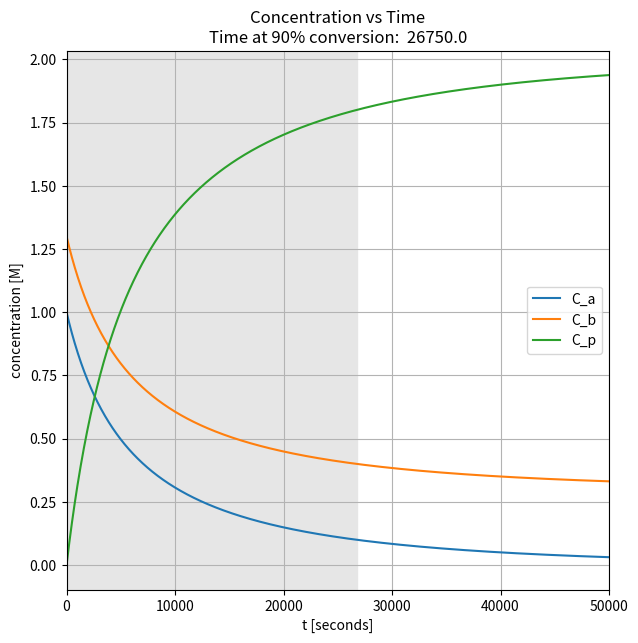

This figure's Python source:

import numpy as np
from scipy.integrate import odeint
import matplotlib.pyplot as plt



def reactor_func(y, t, k):
    """
        Three functions:
            dCa/dt = -r
            dCb/dt = -r
            dCp/dt = 2r

        r = k[A][B] = kCaCb
        Define the right-hand side of equation dy/dt = a*y
    """

    c_a = y[0]
    c_b = y[1]
    c_p = y[2]
    r = k * c_a * c_b
    f = r * np.array([-1, -1, 2])
    # print("time: ", t,y, f)
    return f


# Initial concentrations
y0 = [1.0, 1.3, 0.0]

t_end = 50000
num_points = 1000
# Times at which the solution if to be computed.
t = np.linspace(0, t_end, num_points)

# Parameter value to use in `fun`.
# r = [-1, -1, 2]
k = 1.4e-4

# Solve the equation.
y = odeint(reactor_func, y0, t, args=(k,))


fig = plt.figure(figsize=(7,7))
ax = fig.add_subplot(1, 1, 1)
ax.plot(t, y[:,0], zorder=2)
ax.plot(t, y[:,1], zorder=2)
ax.plot(t, y[:,2], zorder=2)
ax.set_xlim(0,t_end)
ax.grid(linestyle='-', color='0.7', zorder=0)
ax.set_xlabel('t [seconds]')
ax.set_ylabel('concentration [M]')
ax.legend(["C_a","C_b", "C_p"])
conversion_90 = [i for i,yval in enumerate(y) if yval[0] < 0.1*y0[0]]
subheader = ""
if conversion_90:
    time_at_conversion_90 = conversion_90[0] * (t_end / num_points)
    subheader = "\nTime at 90%% conversion:  %s" % time_at_conversion_90
    ax.axvspan(0,time_at_conversion_90, color='0.9')

ax.set_title("Concentration vs Time" + subheader)

fig.savefig("conc-vs-time.png", dpi=144)
